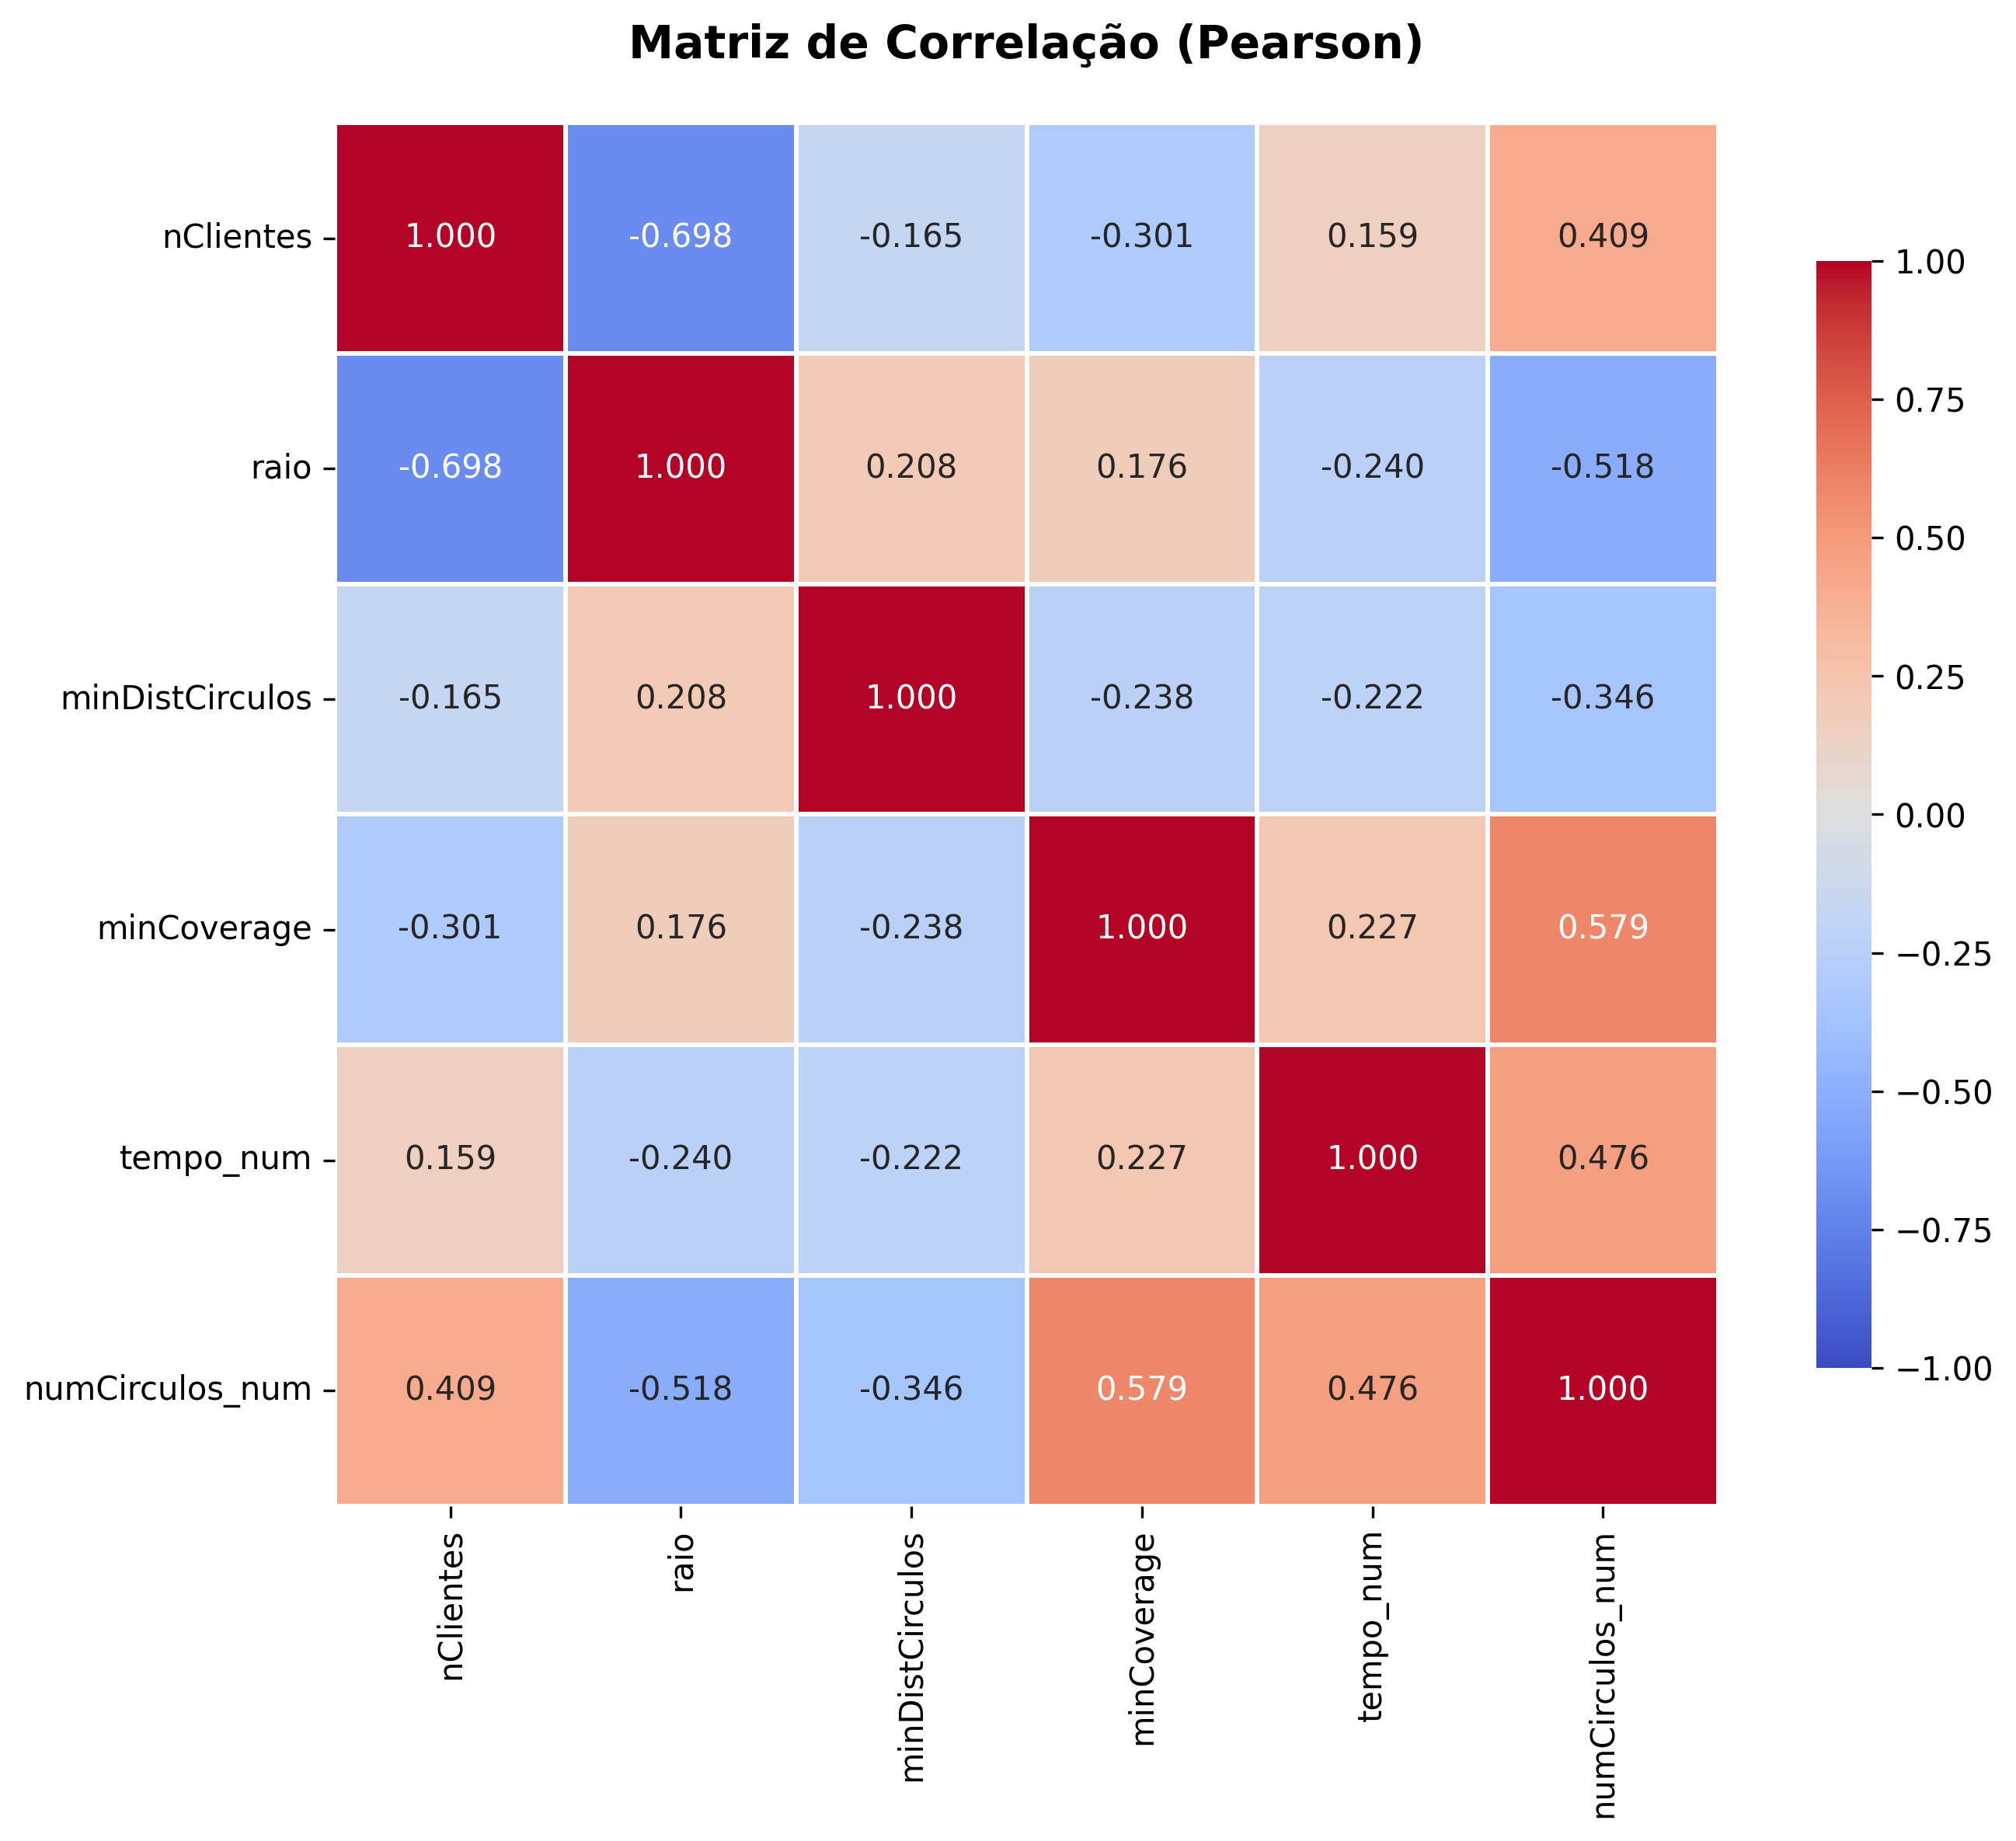

The table this chart was drawn from, first rows:
, nClientes, raio, minDistCirculos, minCoverage, tempo_num, numCirculos_num
nClientes, 1.0, -0.6984, -0.1646, -0.3008, 0.1594, 0.4088
raio, -0.6984, 1.0, 0.2076, 0.1757, -0.2401, -0.5181
minDistCirculos, -0.1646, 0.2076, 1.0, -0.2384, -0.222, -0.3457
minCoverage, -0.3008, 0.1757, -0.2384, 1.0, 0.2268, 0.5791
tempo_num, 0.1594, -0.2401, -0.222, 0.2268, 1.0, 0.4757
numCirculos_num, 0.4088, -0.5181, -0.3457, 0.5791, 0.4757, 1.0
